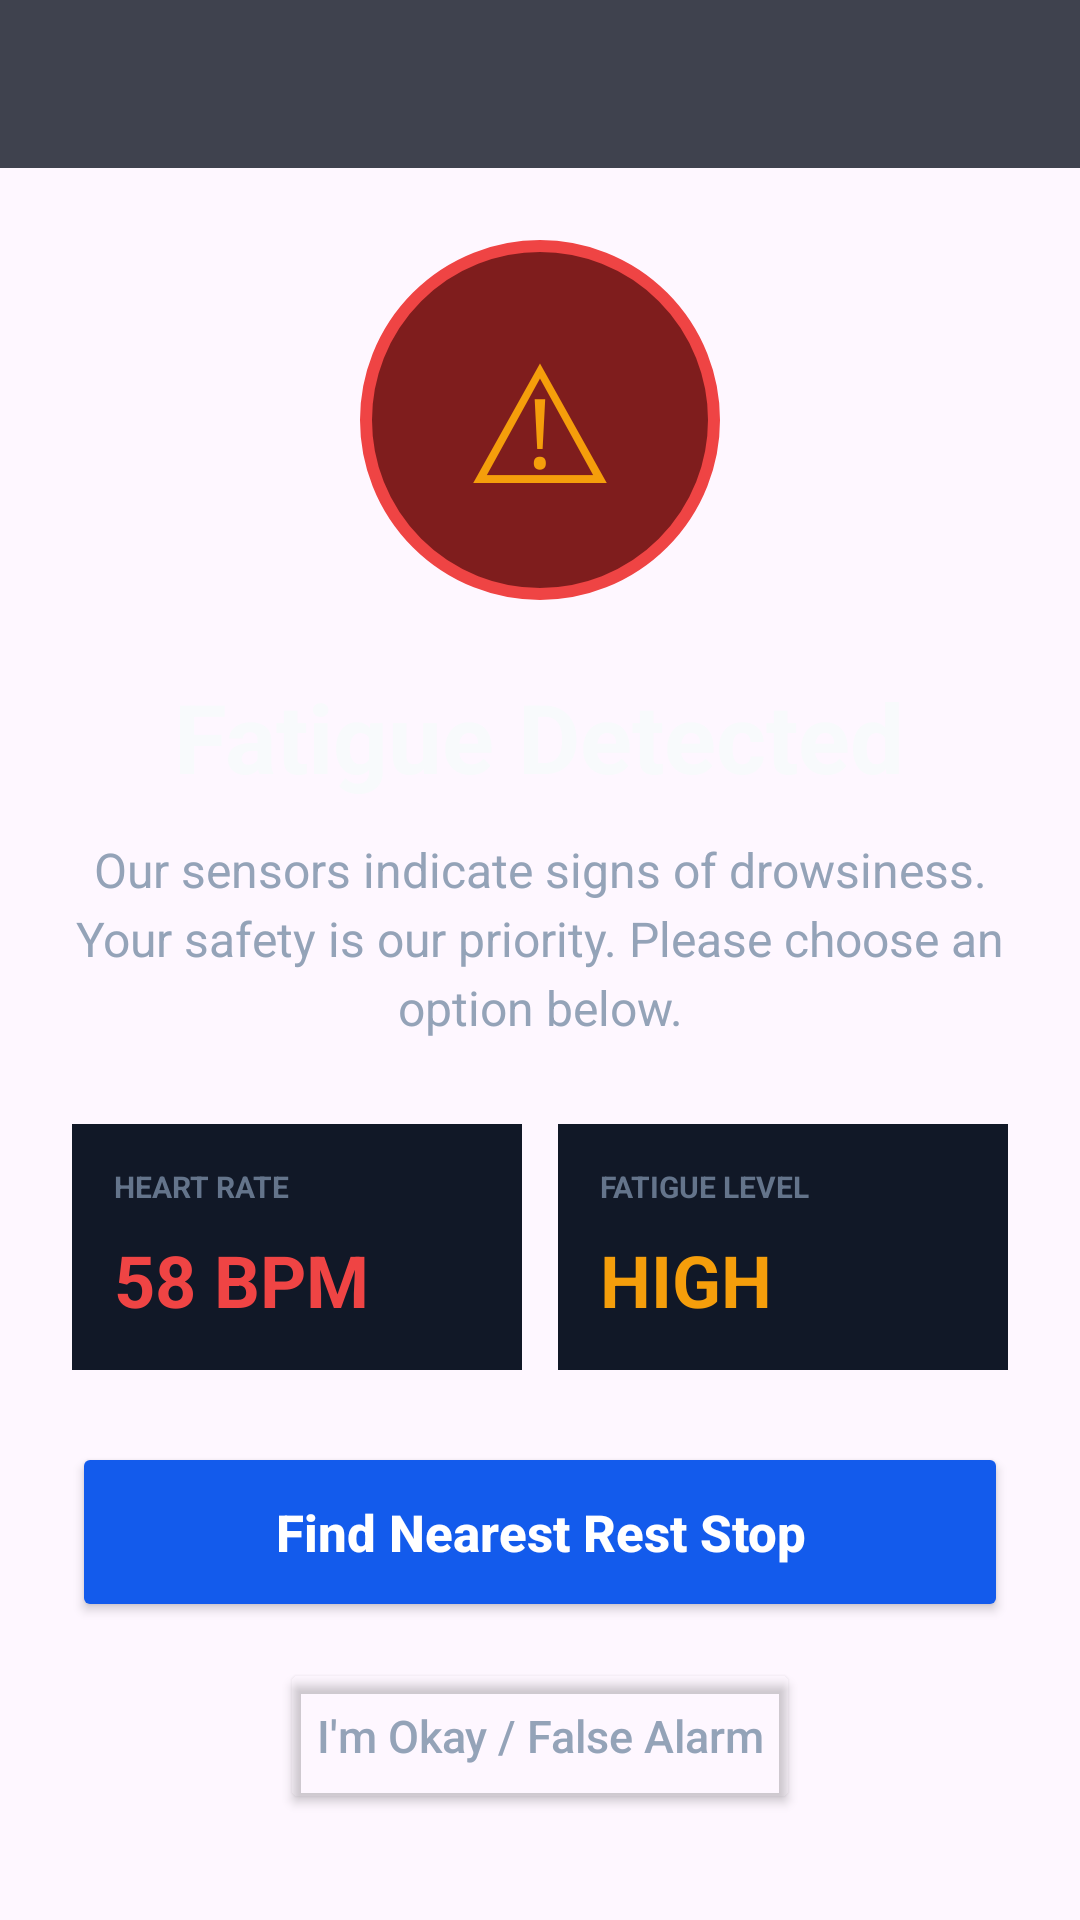

Write the Android layout XML for this screen, with the resource values it uses.
<!-- AndroidManifest.xml: application theme Theme.COEN390_project -->
<!-- res/layout/activity_fatigue_alert.xml -->
<?xml version="1.0" encoding="utf-8"?>
<LinearLayout xmlns:android="http://schemas.android.com/apk/res/android"
    android:layout_width="match_parent"
    android:layout_height="match_parent"
    android:background="@drawable/fatigue_alert_bg"
    android:gravity="center_horizontal"
    android:orientation="vertical">

    <LinearLayout
        android:layout_width="match_parent"
        android:layout_height="56dp"
        android:background="#CC101622"
        android:gravity="center_vertical"
        android:orientation="horizontal"
        android:paddingStart="16dp"
        android:paddingEnd="16dp">

        <LinearLayout
            android:layout_width="wrap_content"
            android:layout_height="wrap_content"
            android:gravity="end"
            android:orientation="vertical"/>
    </LinearLayout>

    <ScrollView
        android:layout_width="match_parent"
        android:layout_height="match_parent"
        android:fillViewport="true">

        <LinearLayout
            android:layout_width="match_parent"
            android:layout_height="wrap_content"
            android:gravity="center_horizontal"
            android:orientation="vertical"
            android:paddingStart="24dp"
            android:paddingTop="24dp"
            android:paddingEnd="24dp"
            android:paddingBottom="24dp">

            <FrameLayout
                android:layout_width="120dp"
                android:layout_height="120dp"
                android:layout_marginBottom="24dp">

                <View
                    android:layout_width="120dp"
                    android:layout_height="120dp"
                    android:background="@drawable/fatigue_warning_circle" />

                <TextView
                    android:layout_width="wrap_content"
                    android:layout_height="wrap_content"
                    android:layout_gravity="center"
                    android:text="⚠"
                    android:textColor="#F59E0B"
                    android:textSize="54sp" />
            </FrameLayout>

            <TextView
                android:layout_width="wrap_content"
                android:layout_height="wrap_content"
                android:text="Fatigue Detected"
                android:textColor="#F8FAFC"
                android:textSize="32sp"
                android:textStyle="bold" />

            <TextView
                android:layout_width="match_parent"
                android:layout_height="wrap_content"
                android:layout_marginTop="12dp"
                android:gravity="center"
                android:lineSpacingExtra="4dp"
                android:text="Our sensors indicate signs of drowsiness. Your safety is our priority. Please choose an option below."
                android:textColor="#94A3B8"
                android:textSize="16sp" />

            <LinearLayout
                android:layout_width="match_parent"
                android:layout_height="wrap_content"
                android:layout_marginTop="28dp"
                android:orientation="horizontal">

                <LinearLayout
                    android:layout_width="0dp"
                    android:layout_height="wrap_content"
                    android:layout_weight="1"
                    android:layout_marginEnd="6dp"
                    android:background="#111827"
                    android:orientation="vertical"
                    android:padding="14dp">

                    <TextView
                        android:layout_width="wrap_content"
                        android:layout_height="wrap_content"
                        android:text="HEART RATE"
                        android:textAllCaps="true"
                        android:textColor="#64748B"
                        android:textSize="10sp"
                        android:textStyle="bold" />

                    <TextView
                        android:id="@+id/tvAlertHR"
                        android:layout_width="wrap_content"
                        android:layout_height="wrap_content"
                        android:layout_marginTop="8dp"
                        android:text="58 BPM"
                        android:textColor="#EF4444"
                        android:textSize="24sp"
                        android:textStyle="bold" />
                </LinearLayout>

                <LinearLayout
                    android:layout_width="0dp"
                    android:layout_height="wrap_content"
                    android:layout_weight="1"
                    android:layout_marginStart="6dp"
                    android:background="#111827"
                    android:orientation="vertical"
                    android:padding="14dp">

                    <TextView
                        android:layout_width="wrap_content"
                        android:layout_height="wrap_content"
                        android:text="FATIGUE LEVEL"
                        android:textAllCaps="true"
                        android:textColor="#64748B"
                        android:textSize="10sp"
                        android:textStyle="bold" />

                    <TextView
                        android:id="@+id/tvAlertFatigue"
                        android:layout_width="wrap_content"
                        android:layout_height="wrap_content"
                        android:layout_marginTop="8dp"
                        android:text="HIGH"
                        android:textColor="#F59E0B"
                        android:textSize="24sp"
                        android:textStyle="bold" />
                </LinearLayout>
            </LinearLayout>

            <Button
                android:id="@+id/btnFindRestStop"
                android:layout_width="match_parent"
                android:layout_height="60dp"
                android:layout_marginTop="24dp"
                android:backgroundTint="#135BEC"
                android:text="Find Nearest Rest Stop"
                android:textAllCaps="false"
                android:textColor="#FFFFFF"
                android:textSize="17sp"
                android:textStyle="bold" />

            <Button
                android:id="@+id/btnDismissAlert"
                android:layout_width="wrap_content"
                android:layout_height="52dp"
                android:layout_marginTop="12dp"
                android:backgroundTint="@android:color/transparent"
                android:text="I'm Okay / False Alarm"
                android:textAllCaps="false"
                android:textColor="#94A3B8"
                android:textSize="15sp" />

        </LinearLayout>
    </ScrollView>
</LinearLayout>
<!-- resources referenced by this layout -->
<resources>
  <!-- drawable fatigue_warning_circle (drawable) -->
  <?xml version="1.0" encoding="utf-8"?>
  <shape xmlns:android="http://schemas.android.com/apk/res/android" android:shape="oval">
      <solid android:color="#7F1D1D" />
      <stroke
          android:width="4dp"
          android:color="#EF4444" />
  </shape>
  <style name="Theme.COEN390_project" parent="Base.Theme.COEN390_project" />
  <style name="Base.Theme.COEN390_project" parent="Theme.Material3.DayNight.NoActionBar">
          
          
      </style>
</resources>
